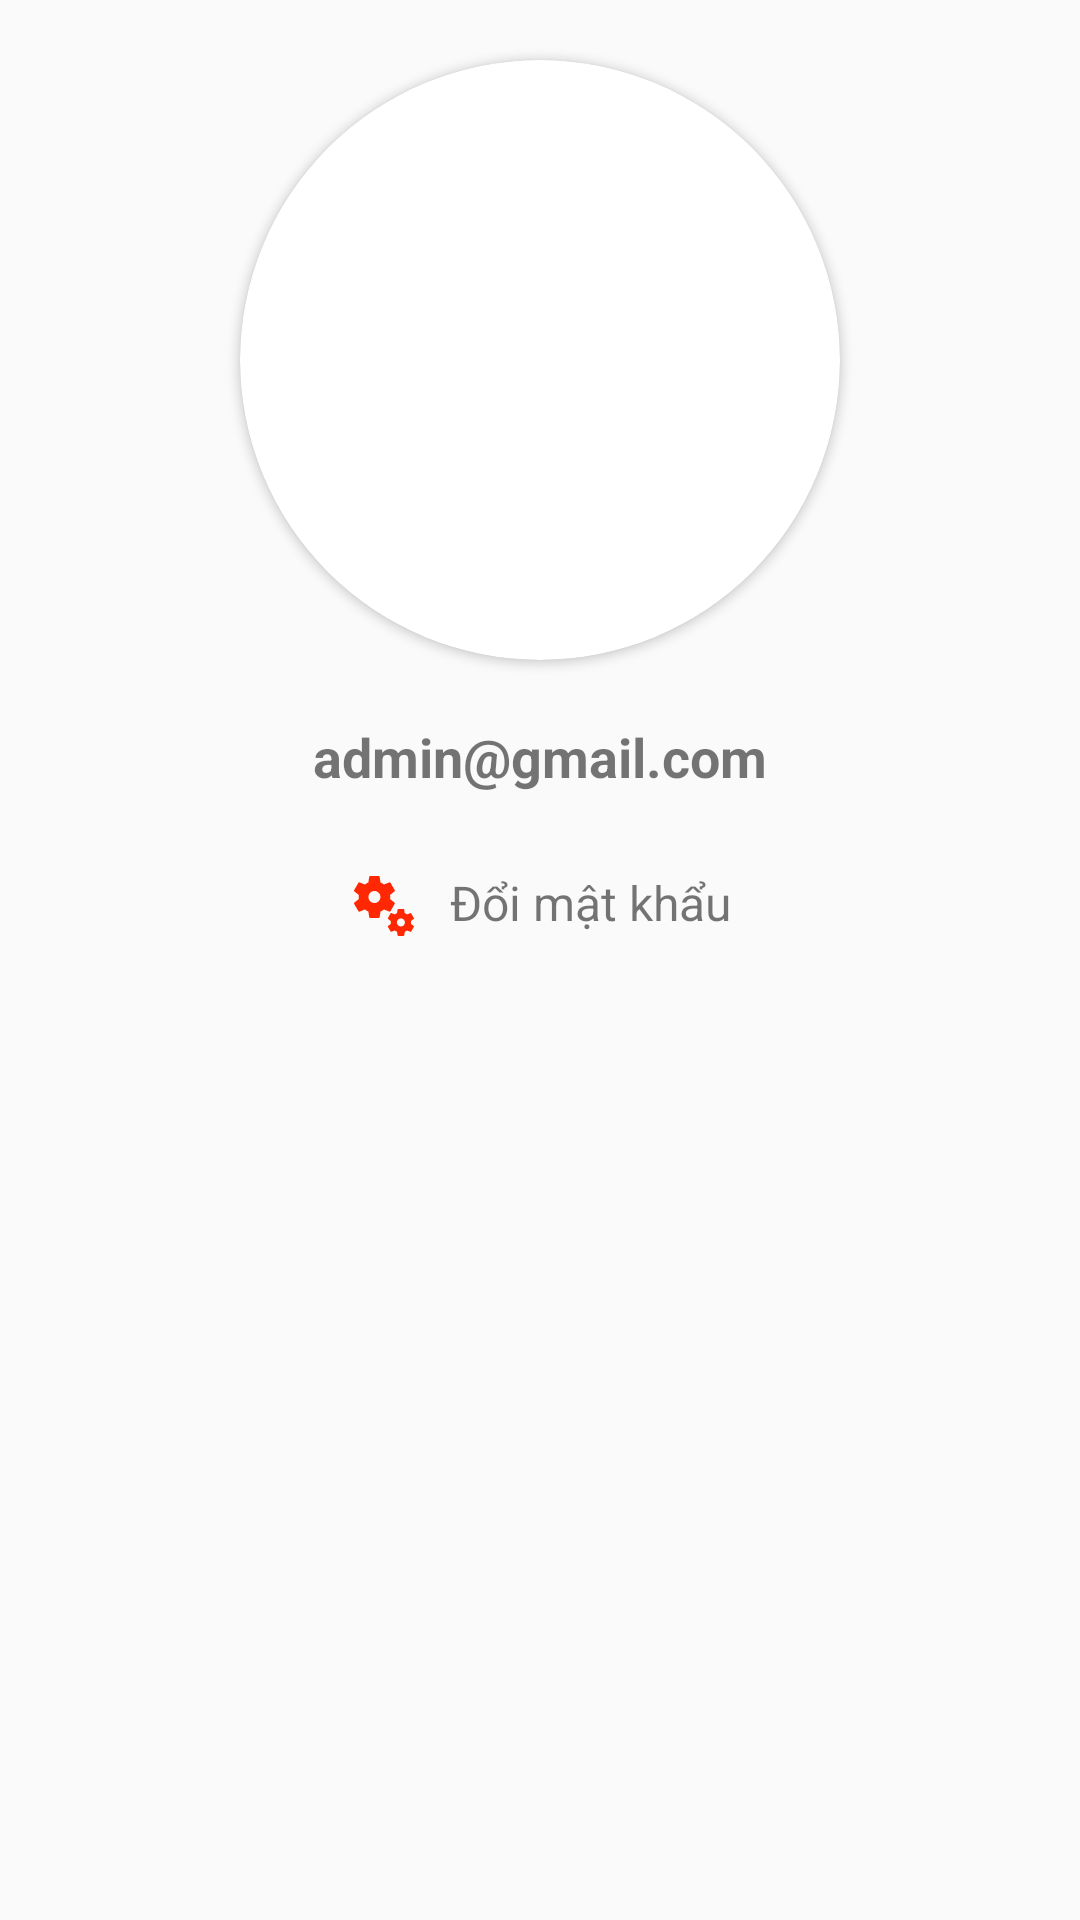

The Android layout XML behind this screen, and the referenced resources:
<!-- AndroidManifest.xml: application theme Theme.Btl -->
<!-- res/layout/fragment_profile.xml -->
<?xml version="1.0" encoding="utf-8"?>
<androidx.constraintlayout.widget.ConstraintLayout xmlns:android="http://schemas.android.com/apk/res/android"
    android:layout_width="match_parent"
    android:layout_height="match_parent"
    xmlns:app="http://schemas.android.com/apk/res-auto">
    <androidx.cardview.widget.CardView
        android:layout_width="200dp"
        android:layout_height="200dp"
        app:layout_constraintTop_toTopOf="parent"
        app:layout_constraintLeft_toLeftOf="parent"
        app:layout_constraintRight_toRightOf="parent"
        app:cardCornerRadius="100dp"
        android:layout_marginTop="20dp"
        android:id="@+id/cartView"
        >
        <ImageView
            android:id="@+id/img"
            android:layout_width="200dp"
            android:layout_height="200dp"
            android:src="@drawable/user_image"
            android:scaleType="centerCrop"
            />
    </androidx.cardview.widget.CardView>
    <TextView
        android:id="@id/txtName"
        android:layout_width="match_parent"
        android:layout_height="wrap_content"
        android:text="admin@gmail.com"
        app:layout_constraintTop_toBottomOf="@+id/cartView"
        android:textAlignment="center"
        android:layout_marginTop="20dp"
        android:textSize="18dp"
        android:textStyle="bold"
        />
    <LinearLayout
        android:layout_width="match_parent"
        android:layout_height="wrap_content"
        app:layout_constraintTop_toTopOf="@+id/txtName"
        app:layout_constraintLeft_toLeftOf="parent"
        app:layout_constraintRight_toRightOf="parent"
        android:gravity="center_horizontal"
        android:layout_marginTop="50dp"
        >
        <ImageView
            android:layout_width="24dp"
            android:layout_height="24dp"
            android:src="@drawable/ic_baseline_miscellaneous_services_24"
            />
        <TextView
            android:id="@+id/txtChangePassword"
            android:layout_width="wrap_content"
            android:layout_height="wrap_content"
            android:text="Đổi mật khẩu"
            android:layout_marginLeft="10dp"
            android:textSize="16dp"
            android:textColor="@color/red"
            />
    </LinearLayout>
</androidx.constraintlayout.widget.ConstraintLayout>
<!-- resources referenced by this layout -->
<resources>
  <!-- drawable ic_baseline_miscellaneous_services_24: vector/xml drawable (drawable, 2144 chars, omitted) -->
  <style name="Theme.Btl" parent="Theme.AppCompat.DayNight">
          
          <item name="colorPrimary">@color/purple_500</item>
          <item name="colorPrimaryVariant">@color/purple_700</item>
          <item name="colorOnPrimary">@color/white</item>
          
          <item name="colorSecondary">@color/teal_200</item>
          <item name="colorSecondaryVariant">@color/teal_700</item>
          <item name="colorOnSecondary">@color/black</item>
          
          <item name="android:statusBarColor" tools:targetApi="l">?attr/colorPrimaryVariant</item>
          
      </style>
  <!-- not gathered from this repository: default colours our renderer supplied (Android Studio template values) -->
  <color name="purple_500">#FF6200EE</color>
  <color name="purple_700">#FF3700B3</color>
  <color name="teal_200">#FF03DAC5</color>
  <color name="teal_700">#FF018786</color>
  <color name="black">#FF000000</color>
  <color name="white">#FFFFFFFF</color>
</resources>
